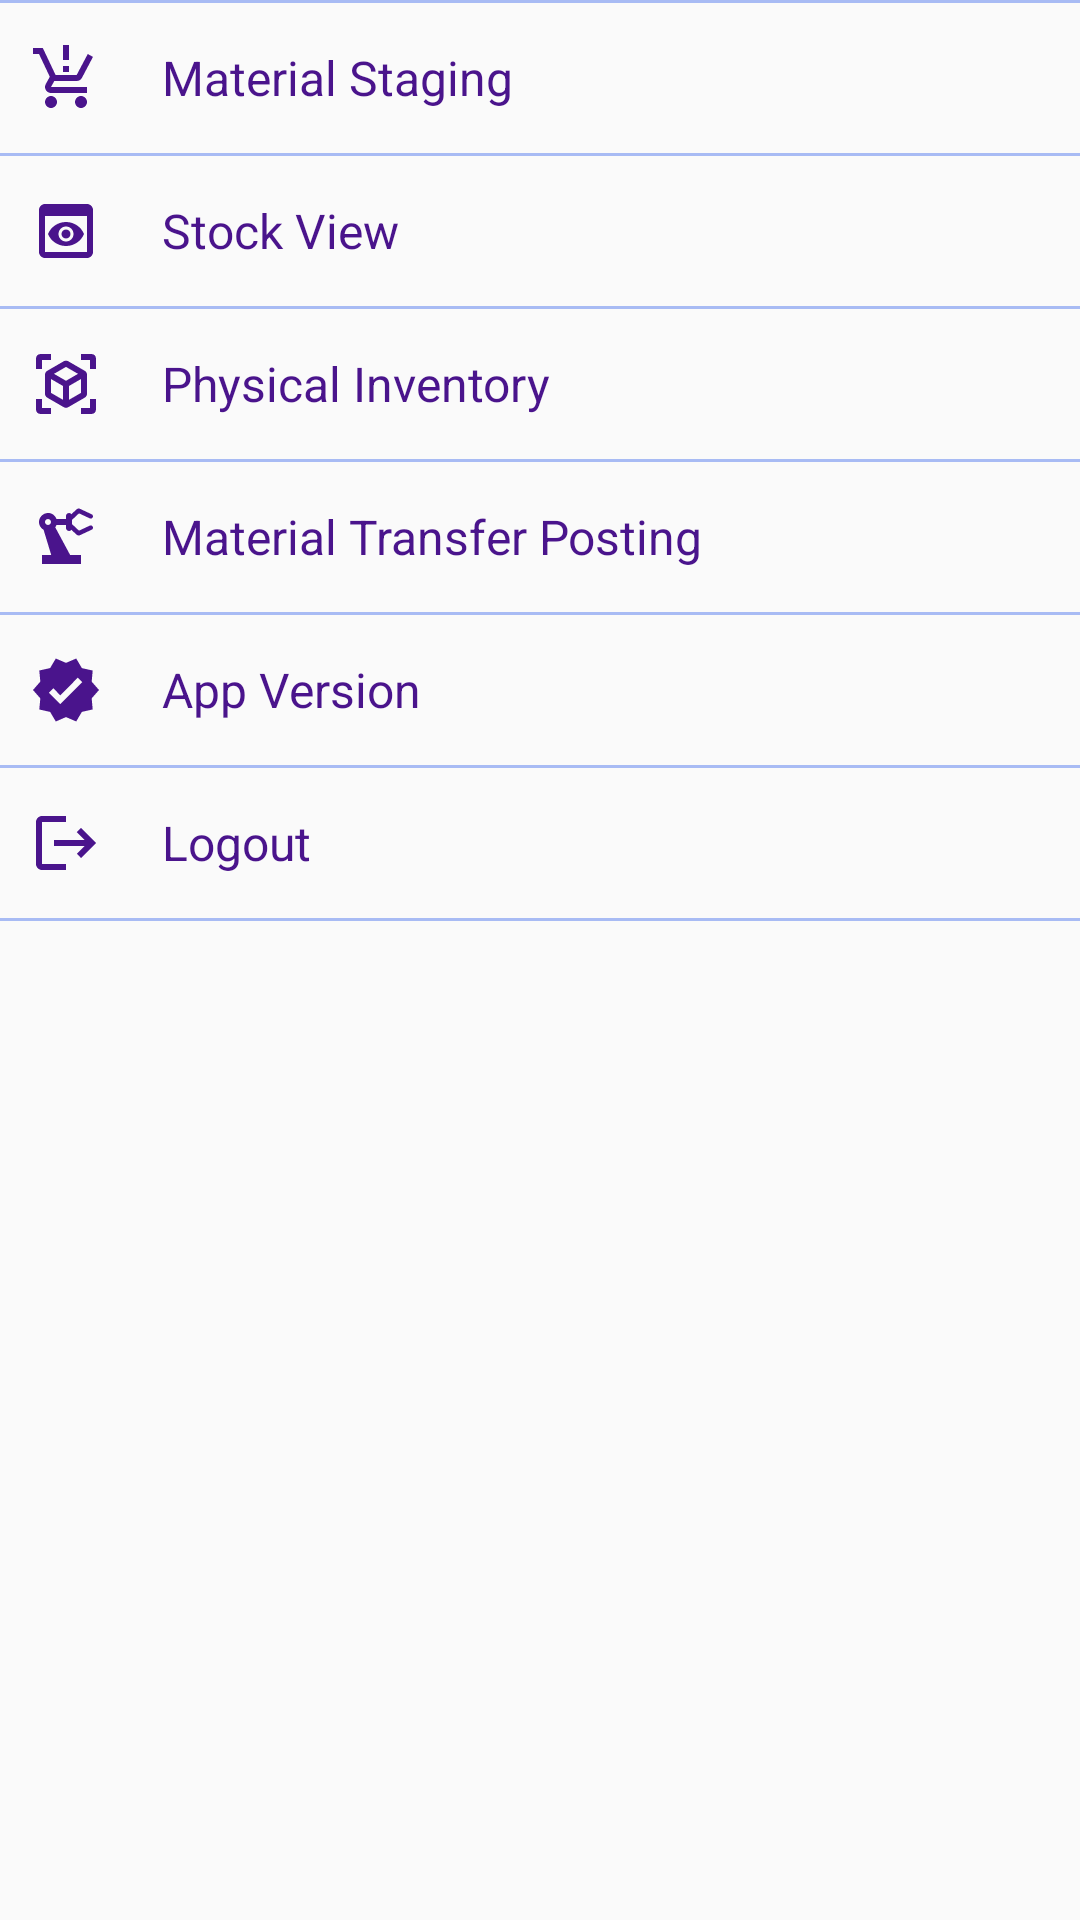

Android layout source for this screen:
<!-- AndroidManifest.xml: application theme AppTheme.NoActionBar -->
<!-- res/layout/left_drawer_menu.xml -->
<?xml version="1.0" encoding="utf-8"?>
<ScrollView xmlns:android="http://schemas.android.com/apk/res/android"
    android:layout_width="match_parent"
    android:layout_height="match_parent"
    android:fillViewport="true"
    android:orientation="vertical">

    <LinearLayout
        android:layout_width="match_parent"
        android:layout_height="wrap_content"
        android:orientation="vertical">

        <LinearLayout
            android:layout_width="match_parent"
            android:layout_height="wrap_content"
            android:orientation="vertical">

            <View
                android:layout_width="match_parent"
                android:layout_height="1dp"
                android:background="@color/dividerColor" />

            <LinearLayout
                android:id="@+id/llLDMMaterialStaging"
                android:layout_width="match_parent"
                android:layout_height="@dimen/nav_item_height"
                android:gravity="center_vertical"
                android:orientation="horizontal">

                <ImageView
                    android:layout_width="wrap_content"
                    android:layout_height="match_parent"
                    android:padding="@dimen/pad_10dp"
                    android:src="@drawable/ic_material_staging_24" />

                <TextView
                    android:id="@+id/tvLDMMaterialStaging"
                    style="@style/navItem"
                    android:layout_width="match_parent"
                    android:layout_height="wrap_content"
                    android:text="@string/material_staging"
                    android:textColor="@color/colorPrimaryDark" />

            </LinearLayout>

            <View
                android:layout_width="match_parent"
                android:layout_height="1dp"
                android:background="@color/dividerColor" />

            <LinearLayout
                android:id="@+id/llLDMStockView"
                android:layout_width="match_parent"
                android:layout_height="@dimen/nav_item_height"
                android:gravity="center_vertical"
                android:orientation="horizontal">


                <ImageView
                    android:layout_width="wrap_content"
                    android:layout_height="match_parent"
                    android:paddingLeft="@dimen/pad_10dp"
                    android:paddingRight="@dimen/pad_10dp"
                    android:src="@drawable/ic_stock_view_24" />

                <TextView
                    android:id="@+id/tvLDMStockView"
                    style="@style/navItem"
                    android:layout_width="match_parent"
                    android:layout_height="wrap_content"
                    android:text="@string/stock_view"
                    android:textColor="@color/colorPrimaryDark" />
            </LinearLayout>

            <View
                android:layout_width="match_parent"
                android:layout_height="1dp"
                android:background="@color/dividerColor" />

            <LinearLayout
                android:id="@+id/llLDMPhysicalInventory"
                android:layout_width="match_parent"
                android:layout_height="@dimen/nav_item_height"
                android:gravity="center_vertical"
                android:orientation="horizontal">

                <ImageView
                    android:layout_width="wrap_content"
                    android:layout_height="match_parent"
                    android:padding="@dimen/pad_10dp"
                    android:src="@drawable/ic_physical_inventory_24" />

                <TextView
                    android:id="@+id/tvLDMPhysicalInventory"
                    style="@style/navItem"
                    android:layout_width="match_parent"
                    android:layout_height="wrap_content"
                    android:text="@string/physical_inventory"
                    android:textColor="@color/colorPrimaryDark" />

            </LinearLayout>

            <View
                android:layout_width="match_parent"
                android:layout_height="1dp"
                android:background="@color/dividerColor" />

            <LinearLayout
                android:id="@+id/llLDMMaterialTransferPosting"
                android:layout_width="match_parent"
                android:layout_height="@dimen/nav_item_height"
                android:gravity="center_vertical"
                android:orientation="horizontal">

                <ImageView
                    android:layout_width="wrap_content"
                    android:layout_height="match_parent"
                    android:padding="@dimen/pad_10dp"
                    android:src="@drawable/ic_material_transfer_posting" />

                <TextView
                    android:id="@+id/tvLDMMaterialTransferPosting"
                    style="@style/navItem"
                    android:layout_width="match_parent"
                    android:layout_height="wrap_content"
                    android:text="@string/material_transfer_posting"
                    android:textColor="@color/colorPrimaryDark" />

            </LinearLayout>

            <View
                android:layout_width="match_parent"
                android:layout_height="1dp"
                android:background="@color/dividerColor" />

            <LinearLayout
                android:id="@+id/llLDMContactUs"
                android:layout_width="match_parent"
                android:layout_height="@dimen/nav_item_height"
                android:gravity="center_vertical"
                android:orientation="horizontal"
                android:visibility="gone">

                <ImageView
                    android:layout_width="wrap_content"
                    android:layout_height="match_parent"
                    android:padding="@dimen/pad_10dp"
                    android:src="@drawable/ic_contact_us_24" />

                <TextView
                    android:id="@+id/tvLDMContactUs"
                    style="@style/navItem"
                    android:layout_width="match_parent"
                    android:layout_height="wrap_content"
                    android:text="@string/contact_us" />

            </LinearLayout>

            <LinearLayout
                android:id="@+id/llLDMVersion"
                android:layout_width="match_parent"
                android:layout_height="@dimen/nav_item_height"
                android:gravity="center_vertical"
                android:orientation="horizontal">

                <ImageView
                    android:layout_width="wrap_content"
                    android:layout_height="match_parent"
                    android:padding="@dimen/pad_10dp"
                    android:src="@drawable/ic_app_version_24" />

                <TextView
                    android:id="@+id/tvLDMVersion"
                    style="@style/navItem"
                    android:layout_width="match_parent"
                    android:layout_height="wrap_content"
                    android:text="@string/app_version"
                    android:textColor="@color/colorPrimaryDark" />

            </LinearLayout>

            <View
                android:layout_width="match_parent"
                android:layout_height="1dp"
                android:background="@color/dividerColor" />

            <LinearLayout
                android:id="@+id/llLDMLogout"
                android:layout_width="match_parent"
                android:layout_height="@dimen/nav_item_height"
                android:gravity="center_vertical"
                android:orientation="horizontal">

                <ImageView
                    android:layout_width="wrap_content"
                    android:layout_height="match_parent"
                    android:padding="@dimen/pad_10dp"
                    android:src="@drawable/ic_logout_24" />

                <TextView
                    android:id="@+id/tvLDMLogout"
                    style="@style/navItem"
                    android:layout_width="match_parent"
                    android:layout_height="wrap_content"
                    android:text="@string/logout"
                    android:textColor="@color/colorPrimaryDark" />

            </LinearLayout>

            <View
                android:layout_width="match_parent"
                android:layout_height="1dp"
                android:background="@color/dividerColor" />
        </LinearLayout>
    </LinearLayout>
</ScrollView>
<!-- resources referenced by this layout -->
<resources>
  <color name="colorPrimaryDark">#4A148C</color>
  <color name="dividerColor">#A8BBF4</color>
  <dimen name="nav_item_height">50dp</dimen>
  <dimen name="pad_10dp">10dp</dimen>
  <!-- drawable ic_app_version_24 (drawable) -->
  <vector xmlns:android="http://schemas.android.com/apk/res/android"
      android:width="24dp"
      android:height="24dp"
      android:viewportWidth="24"
      android:viewportHeight="24"
      android:tint="@color/colorPrimaryDark">
    <path
        android:fillColor="@android:color/white"
        android:pathData="M23,12l-2.44,-2.79l0.34,-3.69l-3.61,-0.82L15.4,1.5L12,2.96L8.6,1.5L6.71,4.69L3.1,5.5L3.44,9.2L1,12l2.44,2.79l-0.34,3.7l3.61,0.82L8.6,22.5l3.4,-1.47l3.4,1.46l1.89,-3.19l3.61,-0.82l-0.34,-3.69L23,12zM10.09,16.72l-3.8,-3.81l1.48,-1.48l2.32,2.33l5.85,-5.87l1.48,1.48L10.09,16.72z"/>
  </vector>
  <!-- drawable ic_logout_24 (drawable) -->
  <vector xmlns:android="http://schemas.android.com/apk/res/android"
      android:width="24dp"
      android:height="24dp"
      android:viewportWidth="24"
      android:viewportHeight="24"
      android:tint="@color/colorPrimaryDark"
      android:autoMirrored="true">
    <path
        android:fillColor="@android:color/white"
        android:pathData="M17,7l-1.41,1.41L18.17,11H8v2h10.17l-2.58,2.58L17,17l5,-5zM4,5h8V3H4c-1.1,0 -2,0.9 -2,2v14c0,1.1 0.9,2 2,2h8v-2H4V5z"/>
  </vector>
  <!-- drawable ic_material_staging_24 (drawable) -->
  <vector xmlns:android="http://schemas.android.com/apk/res/android"
      android:width="24dp"
      android:height="24dp"
      android:viewportWidth="24"
      android:viewportHeight="24"
      android:tint="@color/colorPrimaryDark">
    <path
        android:fillColor="@android:color/white"
        android:pathData="M13,10h-2V8h2V10zM13,6h-2V1h2V6zM7,18c-1.1,0 -1.99,0.9 -1.99,2S5.9,22 7,22s2,-0.9 2,-2S8.1,18 7,18zM17,18c-1.1,0 -1.99,0.9 -1.99,2s0.89,2 1.99,2s2,-0.9 2,-2S18.1,18 17,18zM8.1,13h7.45c0.75,0 1.41,-0.41 1.75,-1.03L21,4.96L19.25,4l-3.7,7H8.53L4.27,2H1v2h2l3.6,7.59l-1.35,2.44C4.52,15.37 5.48,17 7,17h12v-2H7L8.1,13z"/>
  </vector>
  <!-- drawable ic_stock_view_24 (drawable) -->
  <vector xmlns:android="http://schemas.android.com/apk/res/android"
      android:width="24dp"
      android:height="24dp"
      android:viewportWidth="24"
      android:viewportHeight="24"
      android:tint="@color/colorPrimaryDark">
    <path
        android:fillColor="@android:color/white"
        android:pathData="M19,3H5C3.89,3 3,3.9 3,5v14c0,1.1 0.89,2 2,2h14c1.1,0 2,-0.9 2,-2V5C21,3.9 20.11,3 19,3zM19,19H5V7h14V19zM13.5,13c0,0.83 -0.67,1.5 -1.5,1.5s-1.5,-0.67 -1.5,-1.5c0,-0.83 0.67,-1.5 1.5,-1.5S13.5,12.17 13.5,13zM12,9c-2.73,0 -5.06,1.66 -6,4c0.94,2.34 3.27,4 6,4s5.06,-1.66 6,-4C17.06,10.66 14.73,9 12,9zM12,15.5c-1.38,0 -2.5,-1.12 -2.5,-2.5c0,-1.38 1.12,-2.5 2.5,-2.5c1.38,0 2.5,1.12 2.5,2.5C14.5,14.38 13.38,15.5 12,15.5z"/>
  </vector>
  <string name="app_version">App Version</string>
  <string name="contact_us">Contact Us</string>
  <string name="logout">Logout</string>
  <string name="material_staging">Material Staging</string>
  <string name="material_transfer_posting">Material Transfer Posting</string>
  <string name="physical_inventory">Physical Inventory</string>
  <string name="stock_view">Stock View</string>
  <style name="navItem">
          <item name="android:textColor">@color/textColor</item>
          <item name="android:textSize">@dimen/text_16sp</item>
          <item name="android:paddingLeft">@dimen/pad_10dp</item>
      </style>
  <style name="AppTheme.NoActionBar">
          <item name="windowActionBar">false</item>
          <item name="windowNoTitle">true</item>
      </style>
  <color name="blackColor">#000000</color>
  <color name="textColor">#000000</color>
  <dimen name="text_16sp">16sp</dimen>
</resources>
